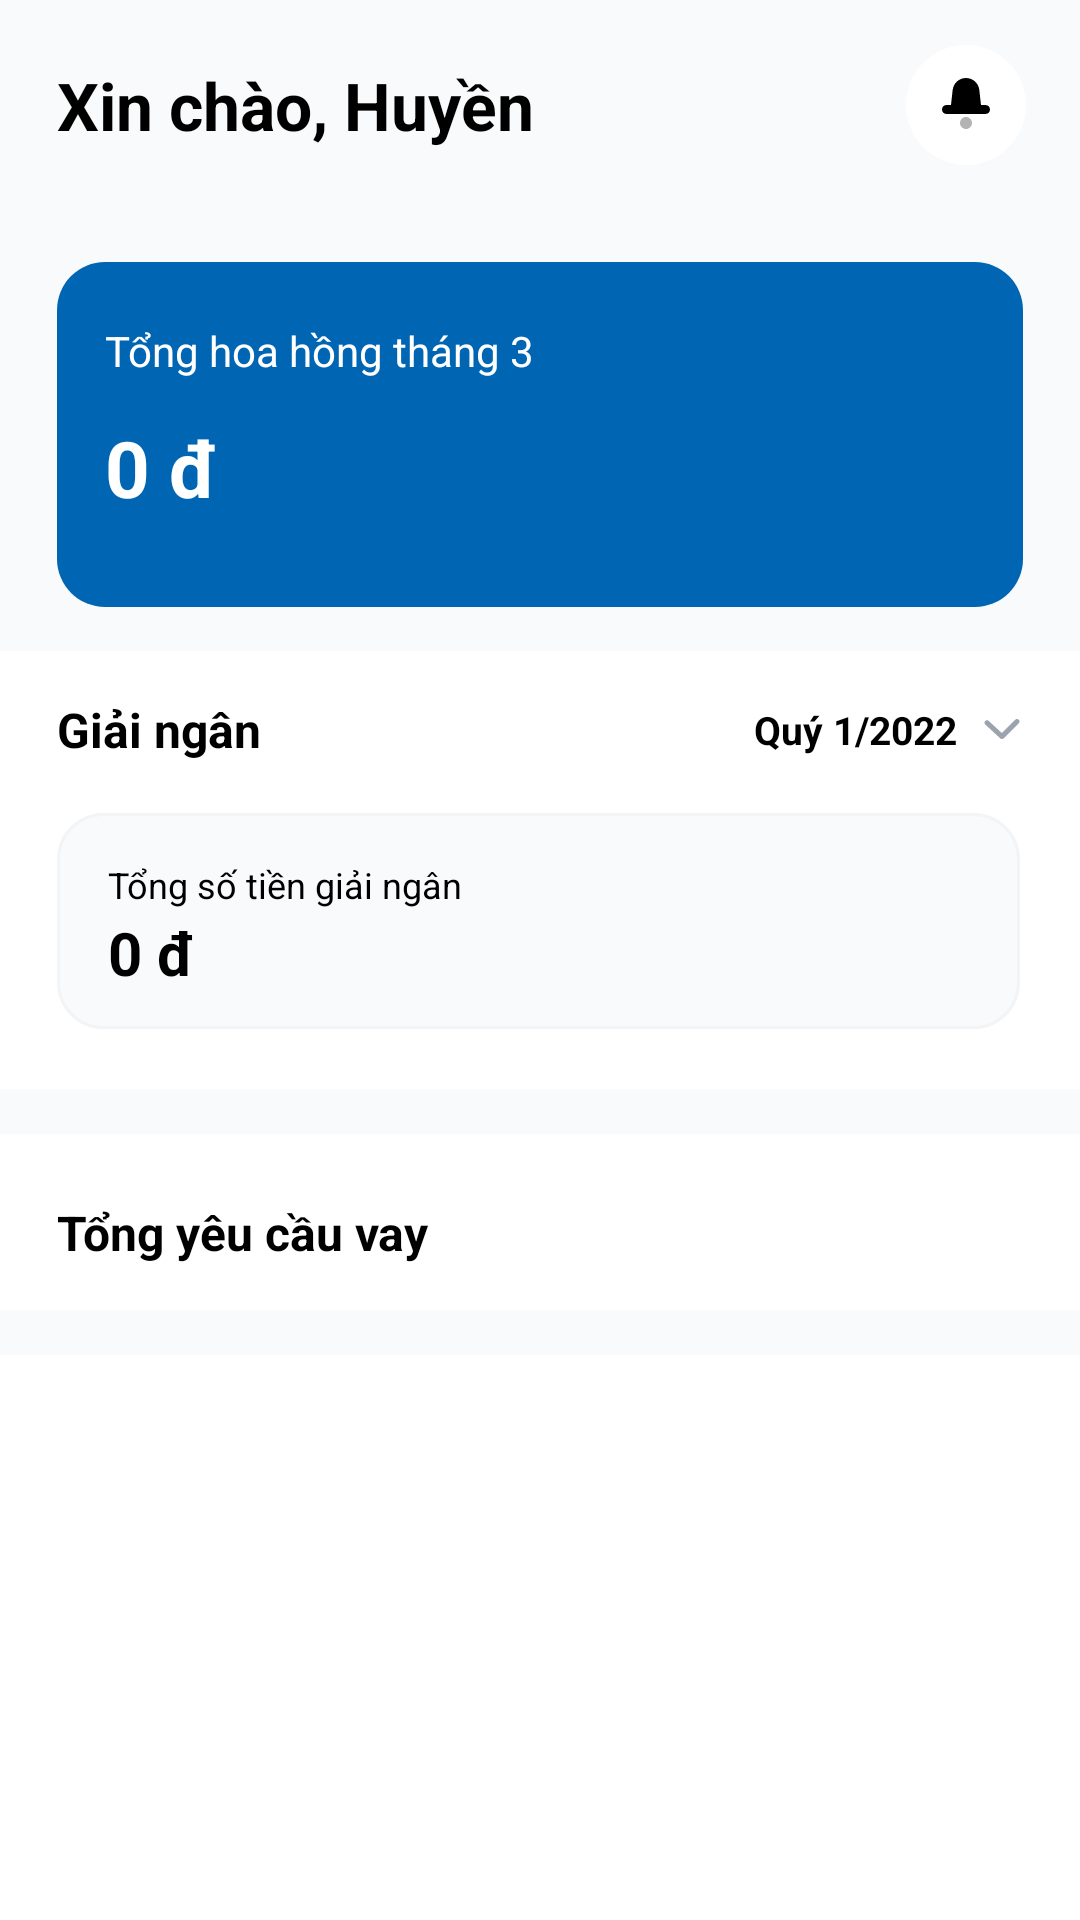

Reconstruct the res/layout file that produces this screen, plus the resources it refers to.
<!-- AndroidManifest.xml: application theme Theme.Test -->
<!-- res/layout/fragment_home.xml -->
<?xml version="1.0" encoding="utf-8"?>
<androidx.core.widget.NestedScrollView xmlns:android="http://schemas.android.com/apk/res/android"
    xmlns:app="http://schemas.android.com/apk/res-auto"
    xmlns:tools="http://schemas.android.com/tools"
    android:layout_width="match_parent"
    android:layout_height="wrap_content">

    <androidx.appcompat.widget.LinearLayoutCompat
        android:layout_width="match_parent"
        android:layout_height="match_parent"
        android:background="#F9FAFB"
        android:orientation="vertical"
        tools:context=".Fragments.HomeFragment">

        <LinearLayout
            android:layout_width="match_parent"
            android:layout_height="wrap_content"
            android:layout_marginTop="6.56dp"
            android:gravity="center"
            android:orientation="horizontal"
            android:paddingStart="19dp"
            android:paddingEnd="18dp">

            <TextView
                android:layout_width="0dp"
                android:layout_height="wrap_content"
                android:layout_marginTop="13.57dp"
                android:layout_marginBottom="13.57dp"
                android:layout_weight="1"
                android:text="@string/xin_chao_name"
                android:textColor="@color/black"
                android:textSize="22sp"
                android:textStyle="bold" />

            <ImageView
                android:id="@+id/imgThongBao"
                android:layout_width="40dp"
                android:layout_height="40dp"
                android:layout_marginTop="6dp"
                android:layout_marginBottom="6dp"
                android:scaleType="fitXY"
                android:src="@drawable/ic_small_button" />

        </LinearLayout>

        <LinearLayout
            android:layout_width="match_parent"
            android:layout_height="115dp"
            android:layout_marginLeft="19dp"
            android:layout_marginTop="24dp"
            android:layout_marginRight="19dp"
            android:background="@drawable/bgr_sum_hoa_hong"
            android:orientation="vertical"
            android:paddingStart="16dp"
            android:paddingTop="20dp"
            tools:ignore="RtlSymmetry">

            <TextView
                android:layout_width="wrap_content"
                android:layout_height="wrap_content"
                android:text="@string/sum_hoa_hong_thang_3"
                android:textColor="@color/white"
                android:textSize="14sp" />

            <TextView
                android:id="@+id/txtvTongHoaHong"
                android:layout_width="wrap_content"
                android:layout_height="wrap_content"
                android:layout_marginTop="12dp"
                android:text="@string/d_0"
                android:textColor="@color/white"
                android:textSize="26sp"
                android:textStyle="bold" />
        </LinearLayout>

        <LinearLayout
            android:layout_width="match_parent"
            android:layout_height="146dp"
            android:layout_marginTop="14.8dp"
            android:background="@color/white"
            android:orientation="vertical"
            android:paddingStart="19dp"
            android:paddingTop="15.2dp"
            android:paddingEnd="20dp">

            <LinearLayout
                android:layout_width="match_parent"
                android:layout_height="wrap_content"
                android:orientation="horizontal">

                <TextView
                    android:layout_width="0dp"
                    android:layout_height="wrap_content"
                    android:layout_weight="1"
                    android:text="@string/giai_ngan"
                    android:textColor="@color/black"
                    android:textSize="16sp"
                    android:textStyle="bold" />

                <LinearLayout
                    android:id="@+id/layoutQuy"
                    android:layout_width="wrap_content"
                    android:layout_height="match_parent"
                    android:gravity="center"
                    android:orientation="horizontal">

                    <TextView
                        android:id="@+id/txtvQuy"
                        android:layout_width="wrap_content"
                        android:layout_height="wrap_content"
                        android:text="Quý 1/2022"
                        android:textColor="@color/black"
                        android:textSize="13sp"
                        android:textStyle="bold" />

                    <ImageView
                        android:layout_width="wrap_content"
                        android:layout_height="wrap_content"
                        android:layout_gravity="center"
                        android:layout_marginStart="9dp"
                        android:src="@drawable/ic_check" />
                </LinearLayout>

            </LinearLayout>

            <LinearLayout
                android:layout_width="match_parent"
                android:layout_height="72dp"
                android:layout_marginTop="17dp"
                android:background="@drawable/bgr_sum_giai_ngan"
                android:orientation="vertical"
                android:paddingStart="17dp"
                android:paddingTop="15.5dp"
                tools:ignore="RtlSymmetry">

                <TextView
                    android:layout_width="wrap_content"
                    android:layout_height="wrap_content"
                    android:text="@string/tong_tien_giai_ngan"
                    android:textColor="@color/black"
                    android:textSize="12sp" />

                <TextView
                    android:id="@+id/txtvSumGiaNgan"
                    android:layout_width="wrap_content"
                    android:layout_height="wrap_content"
                    android:layout_marginTop="1dp"
                    android:text="@string/d_0"
                    android:textColor="@color/black"
                    android:textSize="20sp"
                    android:textStyle="bold" />
            </LinearLayout>
        </LinearLayout>

        <LinearLayout
            android:layout_width="match_parent"
            android:layout_height="match_parent"
            android:layout_marginTop="15dp"
            android:layout_marginBottom="15dp"
            android:background="@color/white"
            android:orientation="vertical"
            android:paddingStart="19dp"
            android:paddingTop="22dp"
            android:paddingEnd="19dp">

            <TextView
                android:layout_width="wrap_content"
                android:layout_height="wrap_content"
                android:text="@string/tong_yeu_cau_vay"
                android:textColor="@color/black"
                android:textSize="16sp"
                android:textStyle="bold" />

            <androidx.recyclerview.widget.RecyclerView
                android:id="@+id/rcvTongYeuCauVay"
                android:layout_width="match_parent"
                android:layout_height="wrap_content"
                android:layout_marginTop="15dp"
                android:orientation="vertical"
                android:scrollbars="none"
                app:layoutManager="androidx.recyclerview.widget.LinearLayoutManager" />

        </LinearLayout>

    </androidx.appcompat.widget.LinearLayoutCompat>
</androidx.core.widget.NestedScrollView>
<!-- resources referenced by this layout -->
<resources>
  <color name="black">#FF000000</color>
  <color name="white">#FFFFFFFF</color>
  <!-- drawable bgr_sum_giai_ngan (drawable) -->
  <?xml version="1.0" encoding="utf-8"?>
  <shape xmlns:android="http://schemas.android.com/apk/res/android">
      <solid android:color="#F9FAFB" />
  
      <corners
          android:bottomLeftRadius="15dp"
          android:bottomRightRadius="15dp"
          android:topLeftRadius="15dp"
          android:topRightRadius="15dp" />
  
      <stroke android:color="#F3F4F6"
          android:width="1dp"/>
  </shape>
  <!-- drawable bgr_sum_hoa_hong (drawable) -->
  <?xml version="1.0" encoding="utf-8"?>
  <shape xmlns:android="http://schemas.android.com/apk/res/android">
      <solid android:color="#0066B3" />
      <corners
          android:bottomLeftRadius="16dp"
          android:bottomRightRadius="16dp"
          android:topLeftRadius="16dp"
          android:topRightRadius="16dp" />
  
  </shape>
  <!-- drawable ic_check (drawable) -->
  <vector xmlns:android="http://schemas.android.com/apk/res/android"
      android:width="12dp"
      android:height="8dp"
      android:viewportWidth="12"
      android:viewportHeight="8">
    <path
        android:pathData="M10.411,0.911C10.737,0.585 11.264,0.585 11.59,0.911C11.915,1.236 11.915,1.764 11.59,2.089L6.59,7.089C6.274,7.405 5.766,7.416 5.438,7.114L0.438,2.531C0.098,2.22 0.075,1.693 0.386,1.354C0.697,1.014 1.224,0.991 1.564,1.302L5.976,5.347L10.411,0.911Z"
        android:fillColor="#9DA3AE"/>
  </vector>
  <!-- drawable ic_small_button (drawable) -->
  <vector xmlns:android="http://schemas.android.com/apk/res/android"
      android:width="40dp"
      android:height="40dp"
      android:viewportWidth="40"
      android:viewportHeight="40">
    <path
        android:pathData="M0,20C0,8.954 8.954,0 20,0C31.046,0 40,8.954 40,20C40,31.046 31.046,40 20,40C8.954,40 0,31.046 0,20Z"
        android:fillColor="#ffffff"/>
    <path
        android:pathData="M25,20H26.5C27.328,20 28,20.672 28,21.5C28,22.328 27.328,23 26.5,23H13.5C12.672,23 12,22.328 12,21.5C12,20.672 12.672,20 13.5,20H15L15.558,14.976C15.81,12.712 17.723,11 20,11C22.277,11 24.19,12.712 24.442,14.976L25,20Z"
        android:fillColor="#000000"
        android:fillType="evenOdd"/>
    <path
        android:pathData="M22,26C22,24.895 21.105,24 20,24C18.895,24 18,24.895 18,26C18,27.105 18.895,28 20,28C21.105,28 22,27.105 22,26Z"
        android:strokeAlpha="0.3"
        android:fillColor="#000000"
        android:fillAlpha="0.3"/>
  </vector>
  <string name="d_0">0 đ</string>
  <string name="giai_ngan">Giải ngân</string>
  <string name="sum_hoa_hong_thang_3">Tổng hoa hồng tháng 3</string>
  <string name="tong_tien_giai_ngan">Tổng số tiền giải ngân</string>
  <string name="tong_yeu_cau_vay">Tổng yêu cầu vay</string>
  <string name="xin_chao_name">Xin chào, Huyền</string>
  <style name="Theme.Test" parent="Theme.MaterialComponents.DayNight.NoActionBar">
          
          <item name="colorPrimary">@color/purple_500</item>
          <item name="colorPrimaryVariant">@color/purple_700</item>
          <item name="colorOnPrimary">@color/white</item>
          
          <item name="colorSecondary">@color/teal_200</item>
          <item name="colorSecondaryVariant">@color/teal_700</item>
          <item name="colorOnSecondary">@color/black</item>
          
          <item name="android:statusBarColor" tools:targetApi="l">?attr/colorPrimaryVariant</item>
          
      </style>
  <color name="purple_500">#FF6200EE</color>
  <color name="purple_700">#FF3700B3</color>
  <color name="teal_200">#FF03DAC5</color>
  <color name="teal_700">#FF018786</color>
</resources>
